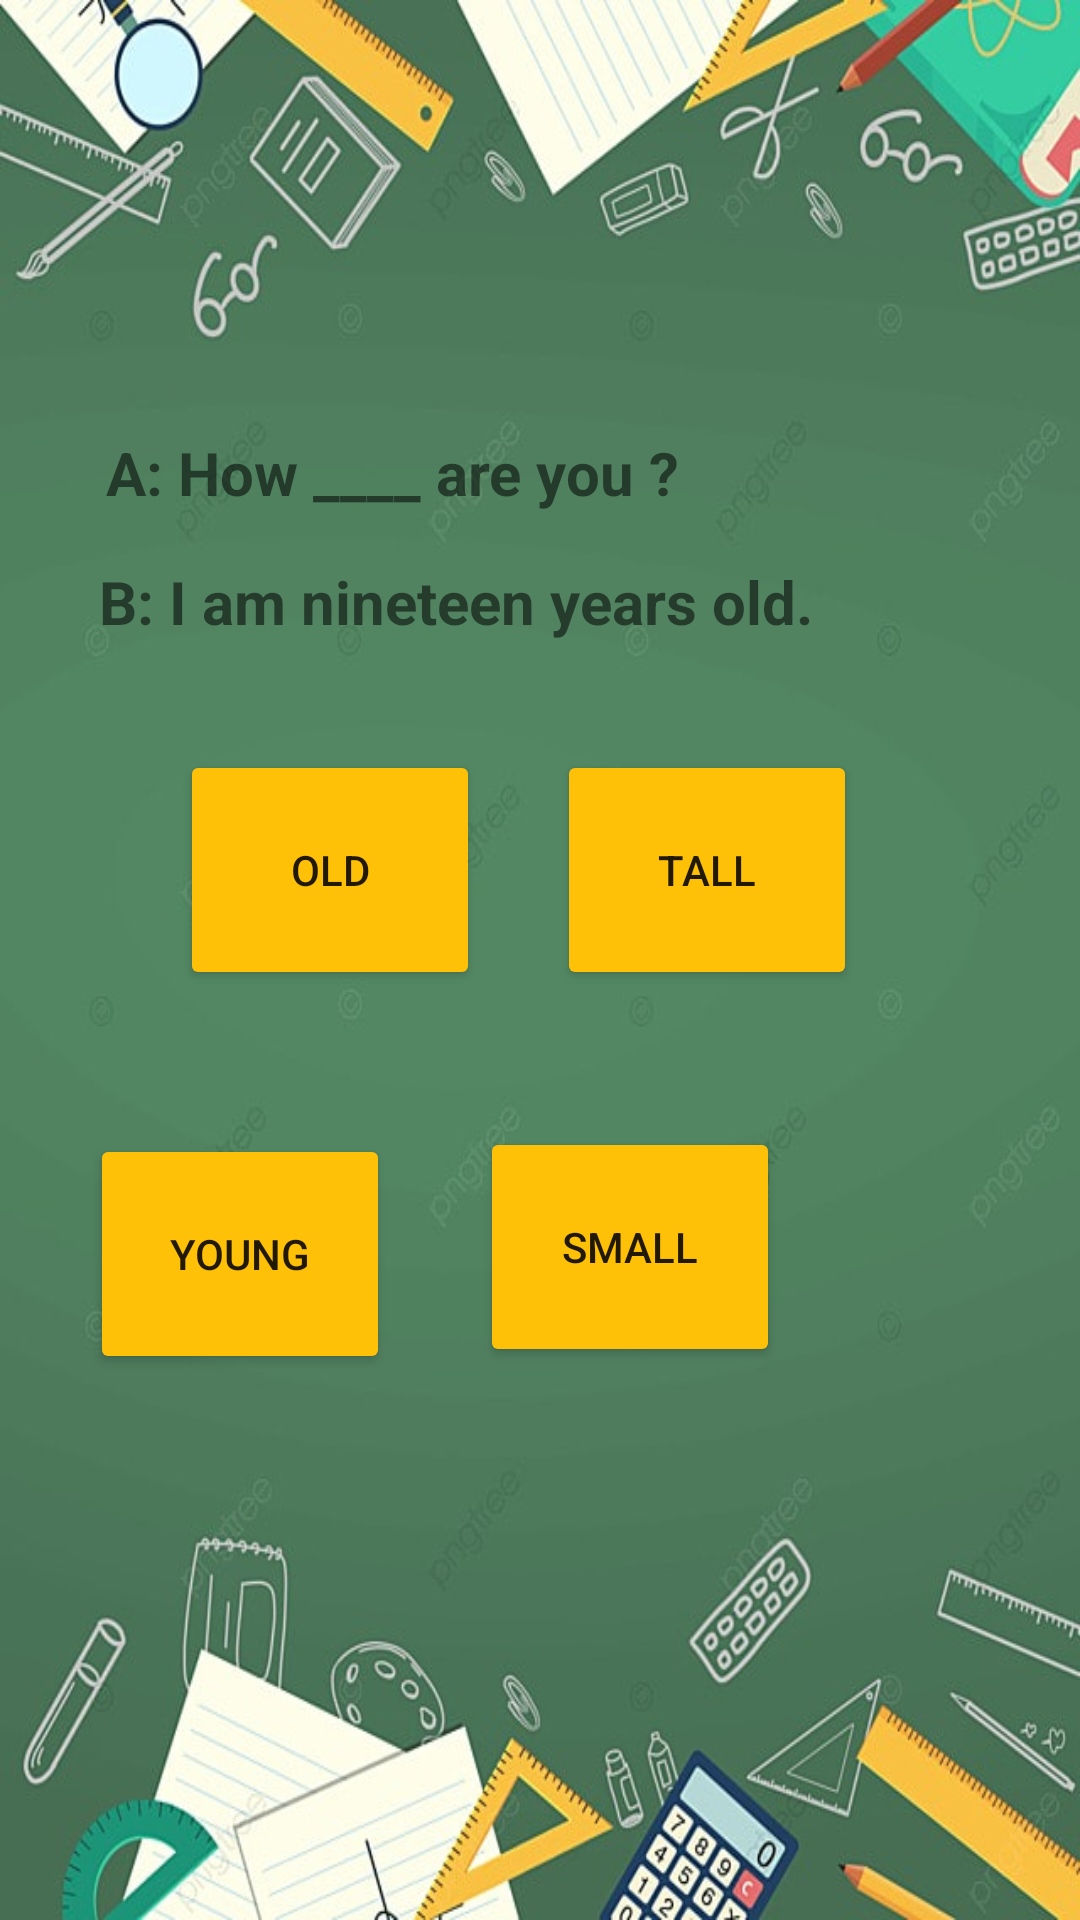

Here is an Android app screen rendered from its layout file. Give the layout XML and the strings, colors and styles it references.
<!-- AndroidManifest.xml: application theme Theme.EnglishTurkishQuiz -->
<!-- res/layout/activity_soruekrani10.xml -->
<?xml version="1.0" encoding="utf-8"?>
<androidx.constraintlayout.widget.ConstraintLayout xmlns:android="http://schemas.android.com/apk/res/android"
    xmlns:app="http://schemas.android.com/apk/res-auto"
    xmlns:tools="http://schemas.android.com/tools"
    android:layout_width="match_parent"
    android:layout_height="match_parent"
    android:background="@drawable/tahta"
    tools:context=".soruekrani10">

    <Button
        android:id="@+id/small"
        android:layout_width="100dp"
        android:layout_height="80dp"
        android:layout_marginTop="40dp"
        android:layout_marginEnd="100dp"
        android:backgroundTint="#FFC107"
        android:text="small"
        app:layout_constraintBottom_toBottomOf="parent"
        app:layout_constraintEnd_toEndOf="parent"
        app:layout_constraintTop_toBottomOf="@+id/tall"
        app:layout_constraintVertical_bias="0.029" />

    <TextView
        android:id="@+id/textView8"
        android:layout_width="wrap_content"
        android:layout_height="wrap_content"
        android:layout_marginTop="144dp"
        android:text="A: How ____ are you ? "
        android:textSize="20sp"
        android:textStyle="bold"
        app:layout_constraintEnd_toEndOf="parent"
        app:layout_constraintHorizontal_bias="0.215"
        app:layout_constraintStart_toStartOf="parent"
        app:layout_constraintTop_toTopOf="parent" />

    <TextView
        android:id="@+id/textView9"
        android:layout_width="wrap_content"
        android:layout_height="wrap_content"
        android:layout_marginTop="16dp"
        android:text="B: I am nineteen years old."
        android:textSize="20sp"
        android:textStyle="bold"
        app:layout_constraintEnd_toEndOf="parent"
        app:layout_constraintHorizontal_bias="0.27"
        app:layout_constraintStart_toStartOf="parent"
        app:layout_constraintTop_toBottomOf="@+id/textView8" />

    <Button
        android:id="@+id/young"
        android:layout_width="100dp"
        android:layout_height="80dp"
        android:layout_marginTop="48dp"
        android:backgroundTint="#FFC107"
        android:text="young"
        app:layout_constraintEnd_toStartOf="@+id/small"
        app:layout_constraintStart_toStartOf="parent"
        app:layout_constraintTop_toBottomOf="@+id/old" />

    <Button
        android:id="@+id/tall"
        android:layout_width="100dp"
        android:layout_height="80dp"
        android:layout_marginStart="51dp"
        android:layout_marginTop="36dp"
        android:layout_marginEnd="100dp"
        android:backgroundTint="#FFC107"
        android:text="tall"
        app:layout_constraintEnd_toEndOf="parent"
        app:layout_constraintStart_toEndOf="@+id/old"
        app:layout_constraintTop_toBottomOf="@+id/textView9" />

    <Button
        android:id="@+id/old"
        android:layout_width="100dp"
        android:layout_height="80dp"
        android:layout_marginStart="60dp"
        android:layout_marginTop="36dp"
        android:backgroundTint="#FFC107"
        android:text="old"
        app:layout_constraintStart_toStartOf="parent"
        app:layout_constraintTop_toBottomOf="@+id/textView9" />
</androidx.constraintlayout.widget.ConstraintLayout>
<!-- resources referenced by this layout -->
<resources>
  <!-- drawable tahta: jpg bitmap (drawable, 76230 bytes) -->
  <style name="Theme.EnglishTurkishQuiz" parent="Theme.MaterialComponents.DayNight.DarkActionBar">
          
          <item name="colorPrimary">@color/purple_500</item>
          <item name="colorPrimaryVariant">@color/purple_700</item>
          <item name="colorOnPrimary">@color/white</item>
          
          <item name="colorSecondary">@color/teal_200</item>
          <item name="colorSecondaryVariant">@color/teal_700</item>
          <item name="colorOnSecondary">@color/black</item>
          
          <item name="android:statusBarColor">?attr/colorPrimaryVariant</item>
          
      </style>
  <!-- not gathered from this repository: default colours our renderer supplied (Android Studio template values) -->
  <color name="purple_500">#FF6200EE</color>
  <color name="purple_700">#FF3700B3</color>
  <color name="teal_200">#FF03DAC5</color>
  <color name="teal_700">#FF018786</color>
  <color name="black">#FF000000</color>
  <color name="white">#FFFFFFFF</color>
</resources>
